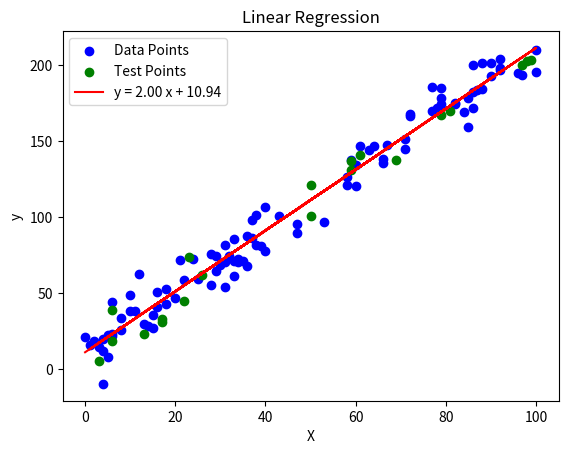

Source code (Python):
import numpy as np
import matplotlib.pyplot as plt

# Tilfeldige punkter hvor X∈[0-100]
X = np.random.randint(0, 101, size=(100, 1))
y = 2 * X + 10 + 10 * np.random.randn(100, 1)

X_test = np.random.randint(0, 101, size=(20, 1))
y_test = 2 * X_test + 10 + 10 * np.random.randn(20, 1)

# Initialize weights and bias
A = 0
B = 1

# Learning rate and number of iterations
learning_rate = 0.0005
iterations = 100000

# Training loop
for i in range(iterations):
    Y_pred = X.dot(A) + B
    
    dw = (1/len(X)) * X.T.dot(Y_pred - y)
    db = (1/len(X)) * np.sum(Y_pred - y)

    A -= learning_rate * dw
    B -= learning_rate * db

# Plot the data points
plt.scatter(X, y, label='Data Points', color='blue')
plt.scatter(X_test, y_test, label='Test Points', color='g')

# Plot the regression line
y_regression = X.dot(A) + B
plt.plot(X, y_regression, label='y = %.2f x + %.2f' %(A, B), color='red')

plt.xlabel('X')
plt.ylabel('y')
plt.legend()
plt.title('Linear Regression')
plt.show()

# Print the final weight and bias
print(f'Final Weight (w): {A}, Final Bias (b): {B}')
